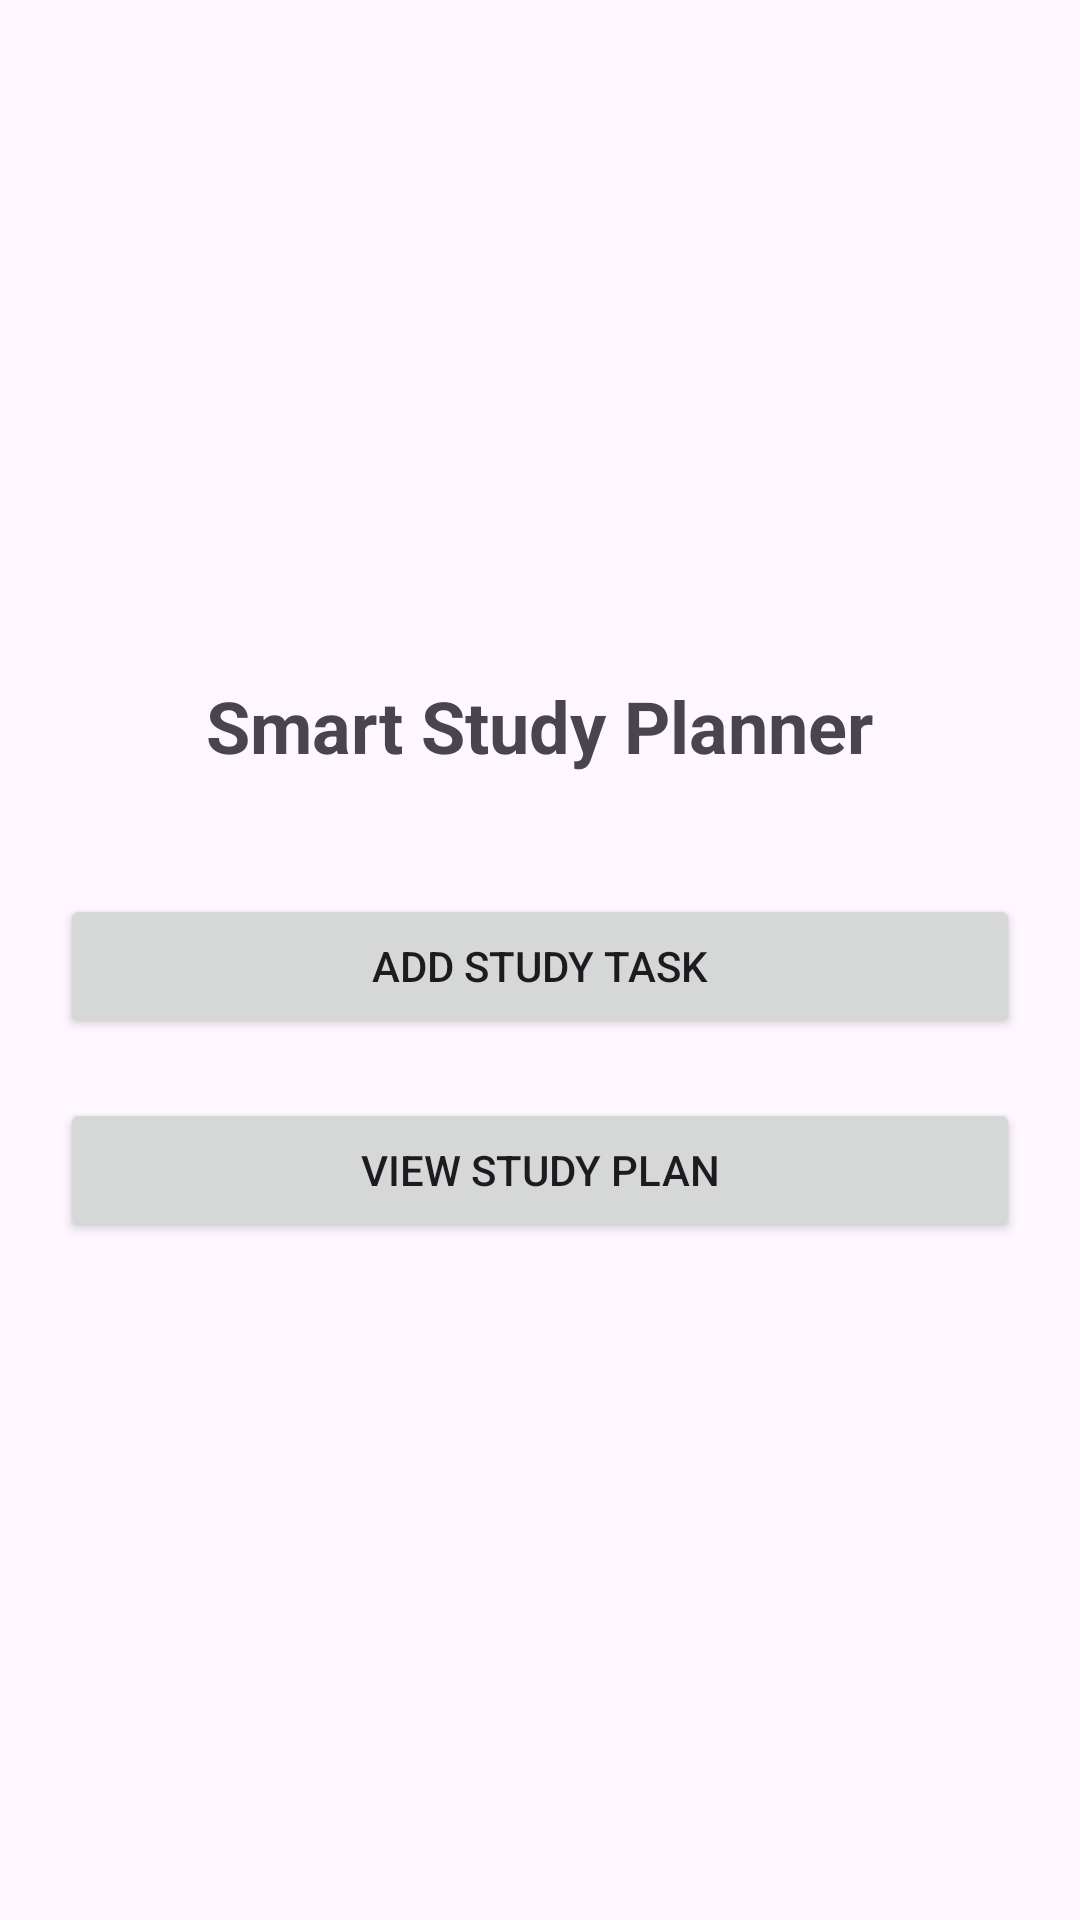

Android layout source for this screen:
<!-- AndroidManifest.xml: application theme Theme.SmartStudyPlanner -->
<!-- res/layout/activity_main.xml -->
<?xml version="1.0" encoding="utf-8"?>
<LinearLayout
    xmlns:android="http://schemas.android.com/apk/res/android"
    android:layout_width="match_parent"
    android:layout_height="match_parent"
    android:orientation="vertical"
    android:gravity="center"
    android:padding="20dp">

    <TextView
        android:layout_width="wrap_content"
        android:layout_height="wrap_content"
        android:text="Smart Study Planner"
        android:textSize="24sp"
        android:textStyle="bold"
        android:layout_marginBottom="40dp"/>

    <Button
        android:id="@+id/btnAddTask"
        android:layout_width="match_parent"
        android:layout_height="wrap_content"
        android:text="Add Study Task"
        android:layout_marginBottom="20dp"/>

    <Button
        android:id="@+id/btnViewTask"
        android:layout_width="match_parent"
        android:layout_height="wrap_content"
        android:text="View Study Plan"/>

</LinearLayout>
<!-- resources referenced by this layout -->
<resources>
  <style name="Theme.SmartStudyPlanner" parent="Base.Theme.SmartStudyPlanner" />
  <style name="Base.Theme.SmartStudyPlanner" parent="Theme.Material3.DayNight.NoActionBar">
          
          
      </style>
</resources>
